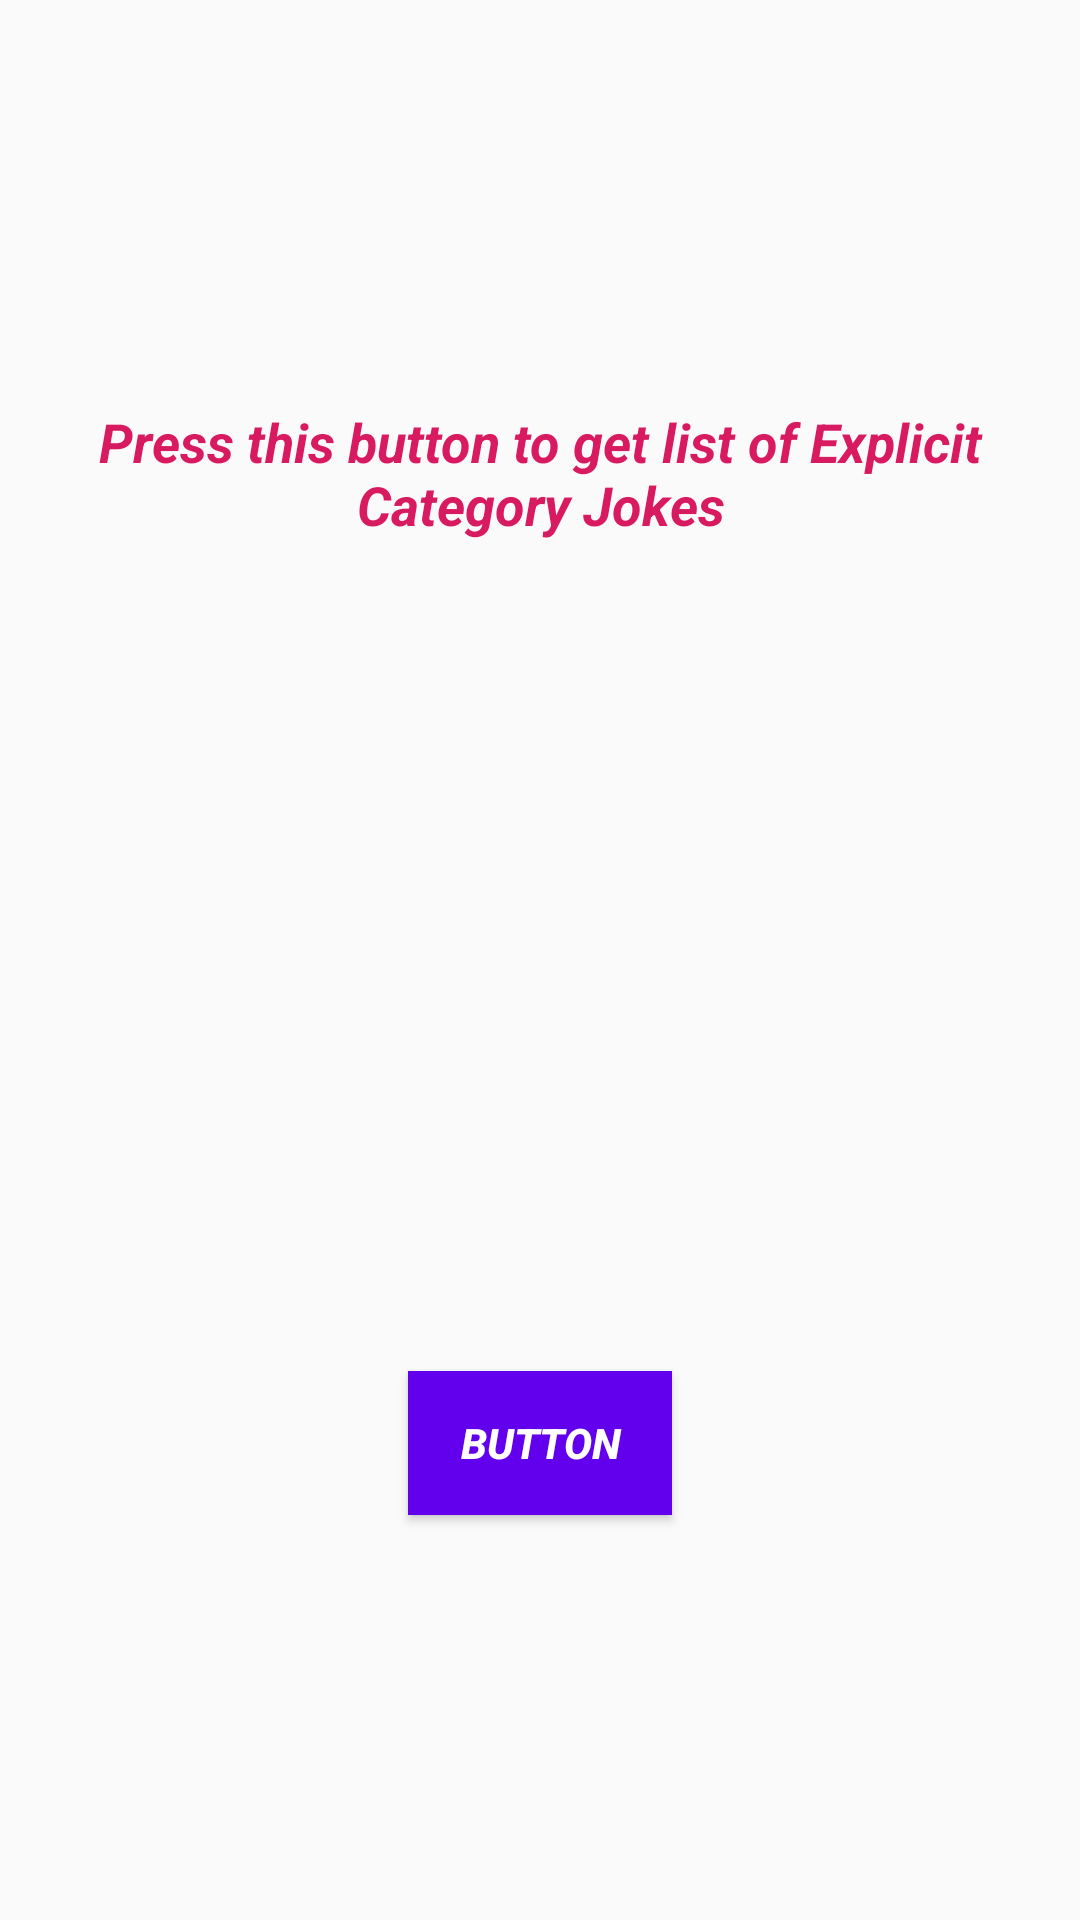

Reconstruct the res/layout file that produces this screen, plus the resources it refers to.
<!-- AndroidManifest.xml: application theme AppTheme -->
<!-- res/layout/content_fragment1.xml -->
<?xml version="1.0" encoding="utf-8"?>
<RelativeLayout
        xmlns:android="http://schemas.android.com/apk/res/android"
        xmlns:tools="http://schemas.android.com/tools"
        xmlns:app="http://schemas.android.com/apk/res-auto"
        android:layout_width="match_parent"
        android:layout_height="match_parent"
        app:layout_behavior="@string/appbar_scrolling_view_behavior"
        tools:showIn="@layout/activity_fragment1"
        tools:context=".Fragment1">
    <TextView
            app:fontFamily="@font/amita_bold"
            android:textColor="@color/colorAccent"
            android:text="Press this button to get list of Explicit Category Jokes"
            android:layout_width="wrap_content"
            android:layout_height="wrap_content"
            android:layout_alignParentTop="true" android:id="@+id/textView3" android:layout_marginTop="135dp"
            android:textStyle="bold|italic" android:textSize="18dp" android:layout_alignParentStart="true"
            android:layout_marginLeft="10dp" android:layout_marginStart="10dp" android:layout_alignParentLeft="true"
            android:gravity="center" android:layout_marginRight="10dp" android:layout_alignParentEnd="true"
            android:layout_alignParentRight="true" android:layout_marginEnd="10dp"/>

    <Button
            android:text="Button"
            android:layout_width="wrap_content"
            android:layout_height="wrap_content" tools:layout_editor_absoluteY="359dp"
            tools:layout_editor_absoluteX="148dp" android:id="@+id/button" android:layout_centerHorizontal="true"
            android:layout_alignParentBottom="true" android:layout_marginBottom="135dp"
            app:fontFamily="@font/amita_bold"
            android:textColor="@android:color/background_light"
            android:background="@color/design_default_color_primary" android:textStyle="bold|italic"/>
</RelativeLayout>
<!-- res/layout/activity_fragment1.xml (included above) -->
<?xml version="1.0" encoding="utf-8"?>
<android.support.design.widget.CoordinatorLayout
        xmlns:android="http://schemas.android.com/apk/res/android"
        xmlns:app="http://schemas.android.com/apk/res-auto"
        xmlns:tools="http://schemas.android.com/tools"
        android:layout_width="match_parent"
        android:layout_height="match_parent"
        tools:context=".Fragment1">

    <include layout="@layout/content_fragment1"/>


</android.support.design.widget.CoordinatorLayout>
<!-- resources referenced by this layout -->
<resources>
  <color name="colorAccent">#D81B60</color>
  <style name="AppTheme" parent="Theme.AppCompat.Light.DarkActionBar">
          
          <item name="colorPrimary">@color/colorPrimary</item>
          <item name="colorPrimaryDark">@color/colorPrimaryDark</item>
          <item name="colorAccent">@color/colorAccent</item>
      </style>
  <color name="colorPrimary">#5f6363</color>
  <color name="colorPrimaryDark">#237569</color>
</resources>
